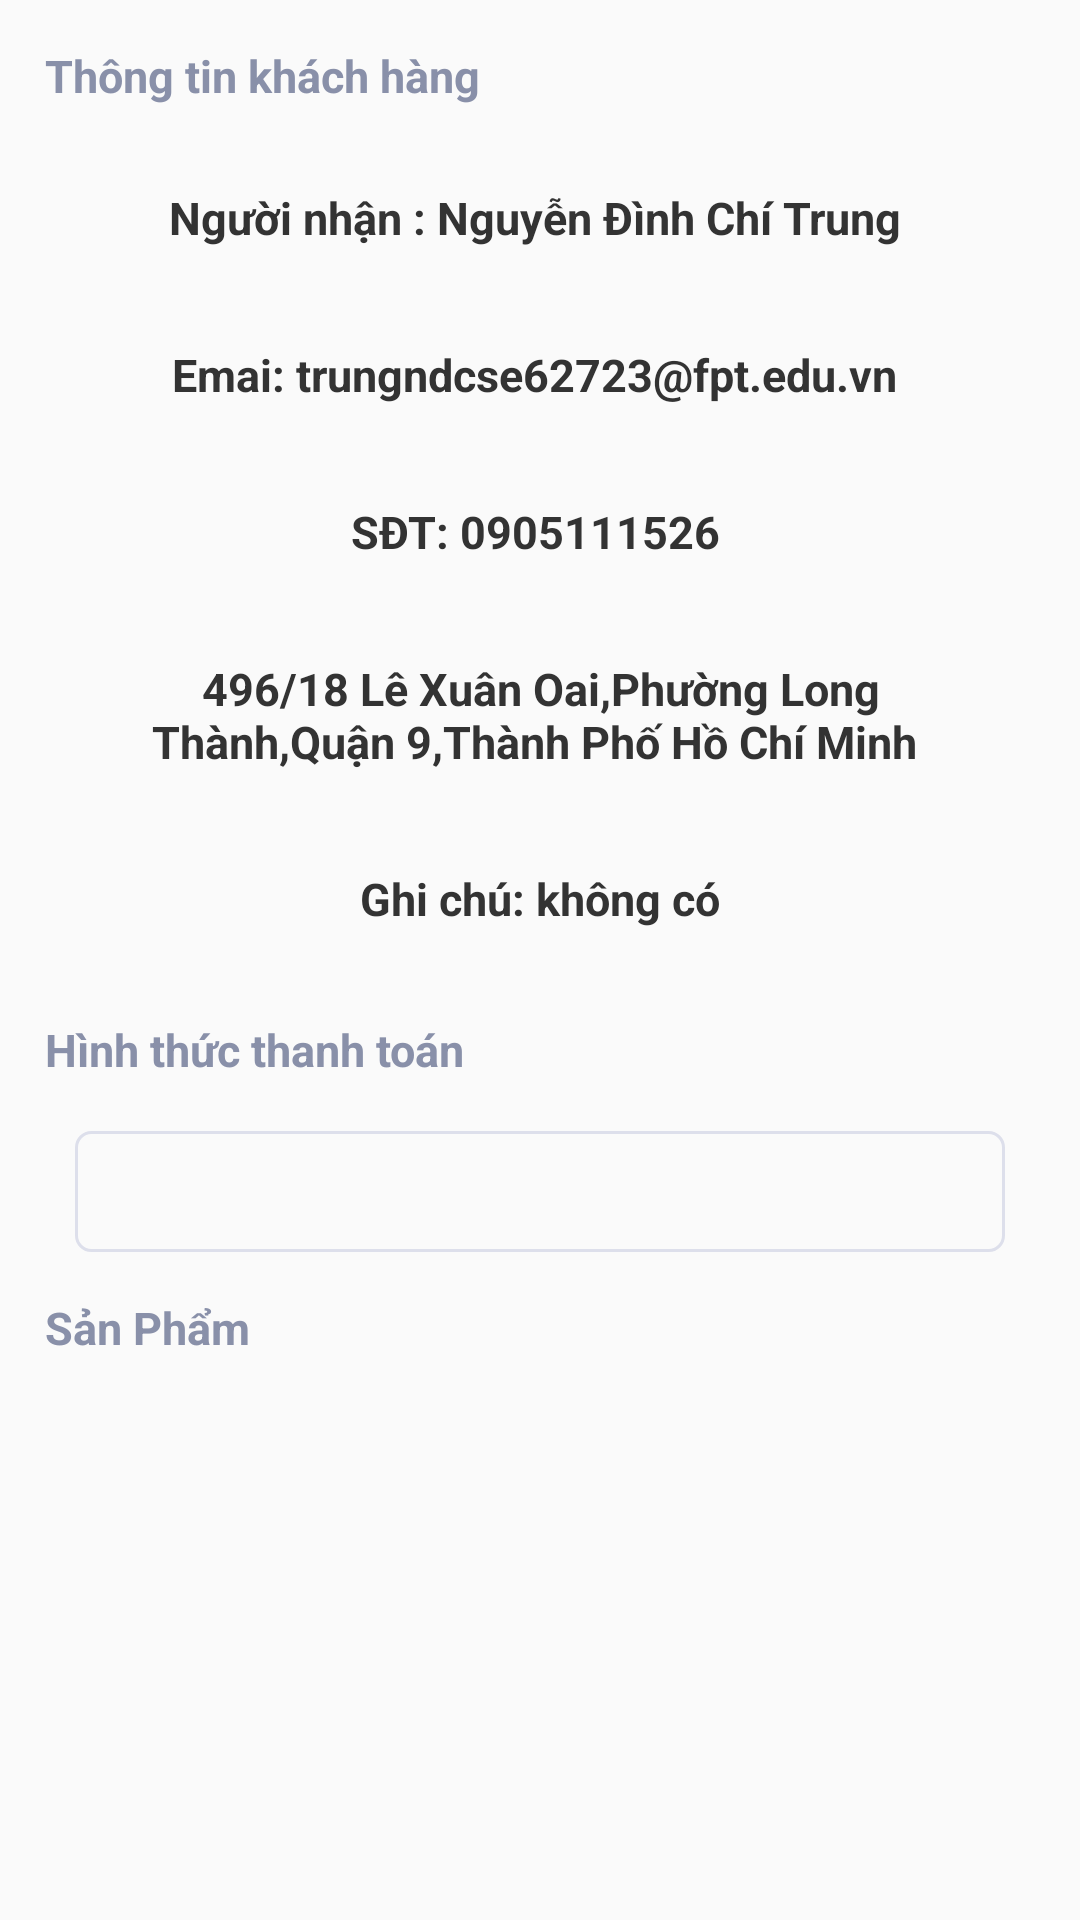

The Android layout XML behind this screen, and the referenced resources:
<!-- AndroidManifest.xml: application theme AppTheme -->
<!-- res/layout/fragment_finish.xml -->
<?xml version="1.0" encoding="utf-8"?>
<android.support.v4.widget.NestedScrollView xmlns:android="http://schemas.android.com/apk/res/android"
    xmlns:tools="http://schemas.android.com/tools"
    android:layout_width="match_parent"
    android:layout_height="match_parent"
    tools:context=".fragments.FinishFragment">
    <LinearLayout
        android:orientation="vertical"
        android:layout_width="match_parent"
        android:layout_height="match_parent">
        <TextView
            android:layout_marginRight="25dp"
            android:layout_marginBottom="@dimen/dp5"
            android:layout_marginTop="@dimen/dp15"
            android:layout_marginLeft="@dimen/dp15"
            android:textStyle="bold"
            android:text="Thông tin khách hàng"
            android:textSize="15sp"
            android:textColor="@color/color_cus_light_gray"
            android:layout_width="match_parent"
            android:layout_height="wrap_content">

        </TextView>
        <LinearLayout
            android:layout_marginTop="@dimen/dp12"
            android:layout_marginLeft="@dimen/dp25"
            android:layout_marginRight="@dimen/dp25"
            android:layout_width="match_parent"
            android:orientation="horizontal"
            android:layout_height="wrap_content">
            <TextView
                android:id="@+id/txt_user_name_finish"
                android:textStyle="bold"
                android:gravity="center|center_horizontal"
                android:textColor="@color/color_black"
                android:text="Người nhận : Nguyễn Đình Chí Trung "
                android:textSize="15sp"
                android:layout_width="match_parent"
                android:layout_height="wrap_content"
                android:padding="10dp">
            </TextView>
        </LinearLayout>
        <LinearLayout
            android:layout_marginTop="@dimen/dp12"
            android:layout_marginLeft="@dimen/dp25"
            android:layout_marginRight="@dimen/dp25"
            android:layout_width="match_parent"
            android:orientation="horizontal"
            android:layout_height="wrap_content">
            <TextView
                android:id="@+id/txt_email_finish"
                android:textStyle="bold"
                android:gravity="center|center_horizontal"
                android:textColor="@color/color_black"
                android:text="Emai: trungndcse62723@fpt.edu.vn "
                android:textSize="15sp"
                android:layout_width="match_parent"
                android:layout_height="wrap_content"
                android:padding="@dimen/dp10">
            </TextView>
        </LinearLayout>
        <LinearLayout
            android:layout_marginTop="@dimen/dp12"
            android:layout_marginLeft="@dimen/dp25"
            android:layout_marginRight="@dimen/dp25"
            android:layout_width="match_parent"
            android:orientation="horizontal"
            android:layout_height="wrap_content">
            <TextView
                android:id="@+id/txt_phone_finish"
                android:textStyle="bold"
                android:gravity="center|center_horizontal"
                android:textColor="@color/color_black"
                android:text="SĐT: 0905111526 "
                android:textSize="15sp"
                android:layout_width="match_parent"
                android:layout_height="wrap_content"
                android:padding="@dimen/dp10">
            </TextView>
        </LinearLayout>
        <LinearLayout
            android:layout_marginTop="@dimen/dp12"
            android:layout_marginLeft="@dimen/dp25"
            android:layout_marginRight="@dimen/dp25"
            android:layout_width="match_parent"
            android:orientation="horizontal"
            android:layout_height="wrap_content">
            <TextView
                android:id="@+id/txt_address_finish"
                android:textStyle="bold"
                android:gravity="center|center_horizontal"
                android:textColor="@color/color_black"
                android:text="496/18 Lê Xuân Oai,Phường Long Thành,Quận 9,Thành Phố Hồ Chí Minh "
                android:textSize="15sp"
                android:layout_width="match_parent"
                android:layout_height="match_parent"
                android:padding="@dimen/dp10">
            </TextView>
        </LinearLayout>
        <LinearLayout
            android:layout_marginTop="@dimen/dp12"
            android:layout_marginLeft="@dimen/dp25"
            android:layout_marginRight="@dimen/dp25"
            android:layout_width="match_parent"
            android:orientation="horizontal"
            android:layout_height="wrap_content">
            <TextView
                android:id="@+id/txt_description_finish"
                android:textStyle="bold"
                android:gravity="center|center_horizontal"
                android:textColor="@color/color_black"
                android:text="Ghi chú: không có"
                android:textSize="15sp"
                android:layout_width="match_parent"
                android:layout_height="match_parent"
                android:padding="@dimen/dp10">
            </TextView>
        </LinearLayout>
        <TextView
            android:layout_marginRight="@dimen/dp25"
            android:layout_marginBottom="@dimen/dp5"
            android:layout_marginTop="@dimen/dp20"
            android:layout_marginLeft="@dimen/dp15"
            android:textStyle="bold"
            android:text="Hình thức thanh toán"
            android:textSize="15sp"
            android:textColor="@color/color_cus_light_gray"
            android:layout_width="match_parent"
            android:layout_height="wrap_content">
        </TextView>
        <LinearLayout
            android:background="@drawable/edit_text_background"
            android:layout_marginTop="@dimen/dp12"
            android:layout_marginLeft="@dimen/dp25"
            android:layout_marginRight="@dimen/dp25"
            android:layout_width="match_parent"
            android:orientation="horizontal"
            android:layout_height="wrap_content">
            <TextView
                android:id="@+id/txt_method_finish"
                android:textStyle="bold"
                android:gravity="center|center_horizontal"
                android:textColor="@color/color_black"
                android:textSize="15sp"
                android:layout_width="match_parent"
                android:layout_height="match_parent"
                android:padding="@dimen/dp10">
            </TextView>
        </LinearLayout>
        <TextView
            android:layout_marginRight="@dimen/dp25"
            android:layout_marginBottom="@dimen/dp5"
            android:layout_marginTop="@dimen/dp15"
            android:layout_marginLeft="@dimen/dp15"
            android:textStyle="bold"
            android:text="Sản Phẩm"
            android:textSize="15sp"
            android:textColor="@color/color_cus_light_gray"
            android:layout_width="match_parent"
            android:layout_height="wrap_content">

        </TextView>
        <LinearLayout
            android:layout_marginTop="@dimen/dp12"
            android:layout_marginLeft="@dimen/dp25"
            android:layout_marginRight="@dimen/dp25"
            android:layout_width="match_parent"
            android:orientation="vertical"
            android:layout_height="wrap_content">
            <android.support.v7.widget.RecyclerView
                android:id="@+id/rcv_finish"
                android:layout_width="match_parent"
                android:layout_height="match_parent">

            </android.support.v7.widget.RecyclerView>
        </LinearLayout>
    </LinearLayout>

</android.support.v4.widget.NestedScrollView>
<!-- resources referenced by this layout -->
<resources>
  <color name="color_black">#333333</color>
  <color name="color_cus_light_gray">#8990A9</color>
  <dimen name="dp10">10dp</dimen>
  <dimen name="dp12">12dp</dimen>
  <dimen name="dp15">15dp</dimen>
  <dimen name="dp20">20dp</dimen>
  <dimen name="dp25">25dp</dimen>
  <dimen name="dp5">5dp</dimen>
  <!-- drawable edit_text_background (drawable) -->
  <?xml version="1.0" encoding="utf-8"?>
  <shape xmlns:android="http://schemas.android.com/apk/res/android">
      <stroke
          android:width="1dp"
          android:color="@color/color_cus_border_color" />
      
          
          
          
      <padding
          android:left="@dimen/dp10"
          android:top="@dimen/dp0"
          android:right="@dimen/dp10"
          android:bottom="@dimen/dp0" />
      <corners android:radius="5dp" />
  
  
  </shape>
  <style name="AppTheme" parent="Theme.AppCompat.Light.NoActionBar">
          
          <item name="colorPrimary">@color/color_tranparent</item>
          <item name="colorPrimaryDark">@color/color_cus_light_blue</item>
          <item name="colorAccent">@color/color_black</item>
          <item name="android:windowContentOverlay">@null</item>
          <item name="windowActionBarOverlay">true</item>
          <item name="bottomSheetDialogTheme">@style/AppBottomSheetDialogTheme</item>
      </style>
  <color name="color_cus_border_color">#DDDFEB</color>
  <dimen name="dp0">0dp</dimen>
  <color name="color_tranparent">#10000000</color>
  <color name="color_cus_light_blue">#466EF0</color>
  <style name="AppBottomSheetDialogTheme" parent="Theme.Design.Light.BottomSheetDialog">
          <item name="bottomSheetStyle">@style/AppModalStyle</item>
      </style>
  <style name="AppModalStyle" parent="Widget.Design.BottomSheet.Modal">
          <item name="android:background">@drawable/bottom_up_background</item>
      </style>
  <!-- drawable bottom_up_background (drawable) -->
  <?xml version="1.0" encoding="utf-8"?>
  <shape xmlns:android="http://schemas.android.com/apk/res/android"
      android:shape="rectangle">
      <solid android:color="@android:color/white"/>
      <corners android:topLeftRadius="@dimen/dp25"
          android:topRightRadius="@dimen/dp25"/>
  
  </shape>
</resources>
